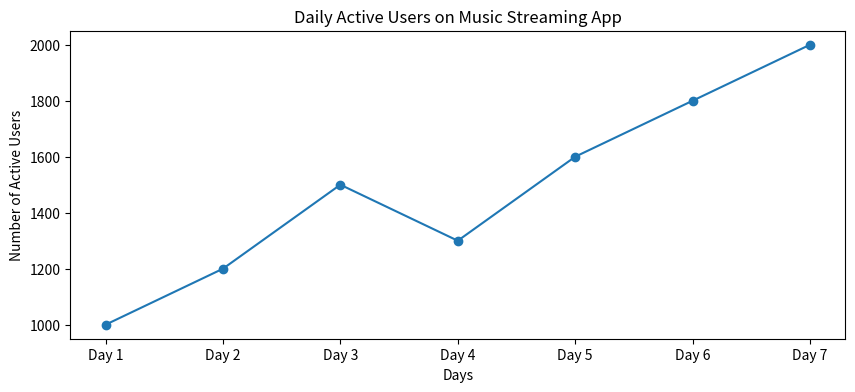

Write Python code to recreate this figure.
"""Create a line chart showing the number of daily active users on a music streaming app (like Spotify) over 7 days, and set the figure size to 10 inches wide by 4 inches tall using plt.figure().
"""
import matplotlib.pyplot as plt

# Sample data for daily active users
days = ['Day 1', 'Day 2', 'Day 3', 'Day 4', 'Day 5', 'Day 6', 'Day 7']
active_users = [1000, 1200, 1500, 1300, 1600, 1800, 2000]

# Set the figure size
plt.figure(figsize=(10, 4))

# Create the line chart
plt.plot(days, active_users, marker='o')

# Add labels and title
plt.xlabel("Days")
plt.ylabel("Number of Active Users")
plt.title("Daily Active Users on Music Streaming App")

# Show the plot
plt.show()
